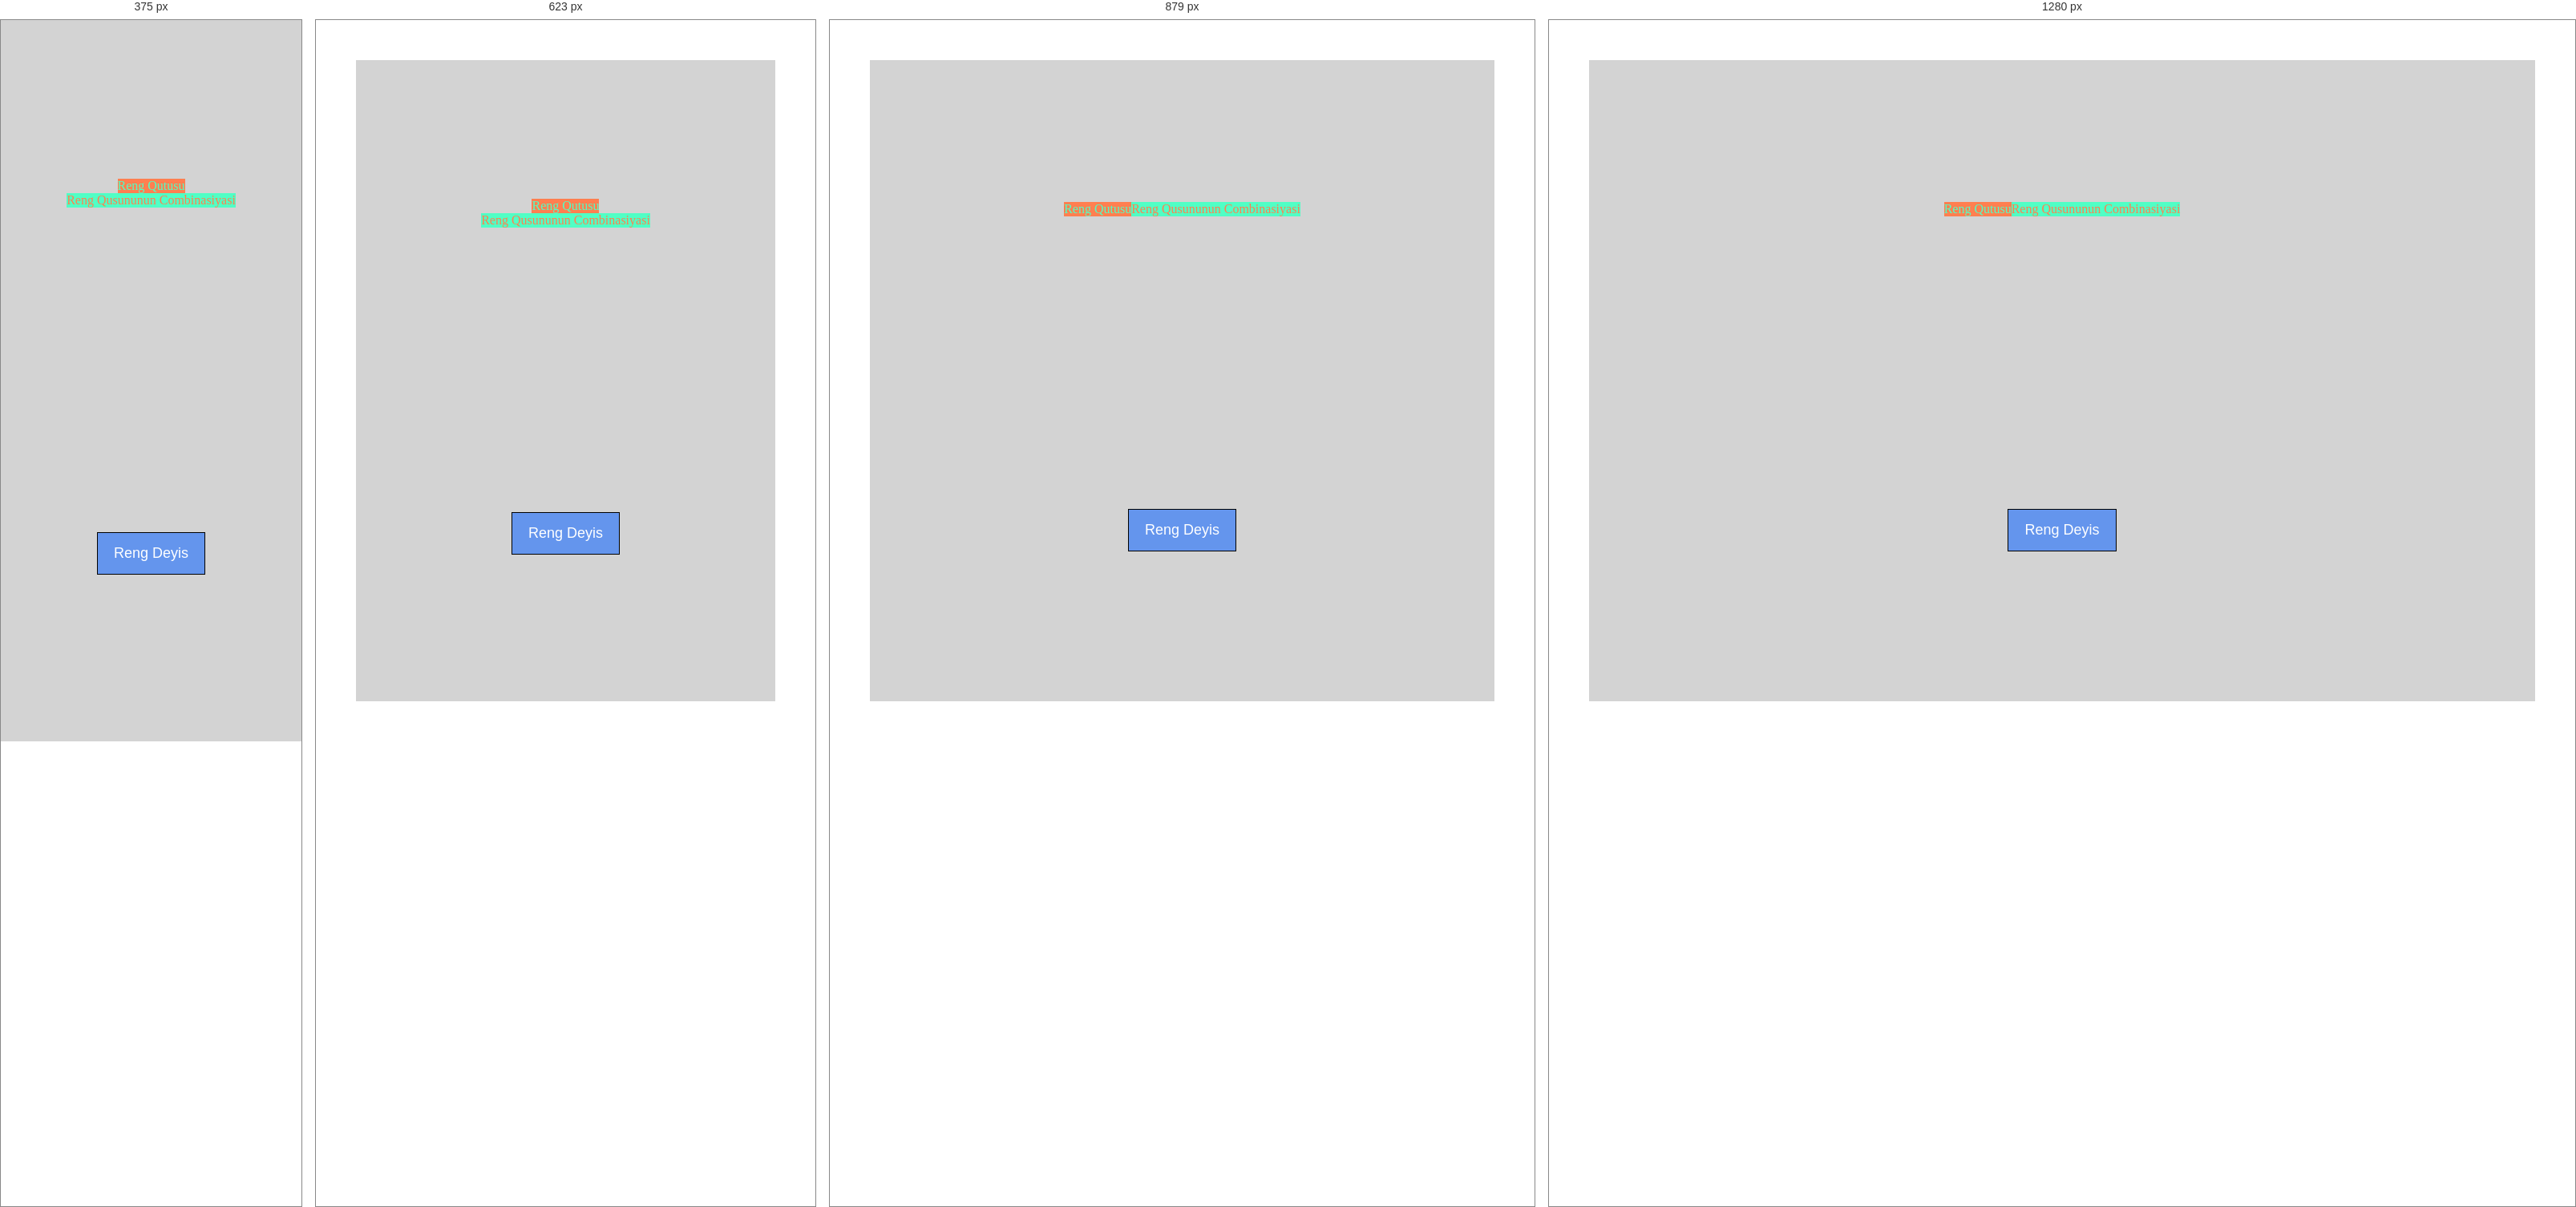
Rendered at 375 px, 623 px, 879 px and 1280 px, left to right.

<!-- file: index.html -->
<!DOCTYPE html>
<html lang="en">
<head>
    <meta charset="UTF-8">
    <meta http-equiv="X-UA-Compatible" content="IE=edge">
    <meta name="viewport" content="width=device-width, initial-scale=1.0">
    <title>Document</title>

    <link rel="stylesheet" href="style.css">
</head>
<body>
    <section id="ortada">
        <div class="esas">
            <div id="rengQutusu">
                Reng Qutusu
            </div>
            <div id="rengQutusuCombinasiya">
                Reng Qusununun Combinasiyasi
            </div>
        </div>
        
        <button id="rengDeyis">Reng Deyis</button>
    </section>
    <script src="main.js"></script>
</body>
</html>

/* @media block from style.css */
@media screen and (max-width: 992px) {
  .color-box {
    height: 150px;
    font-size: 24px;
  }
}

/* @media block from style.css */
@media screen and (max-width: 767px) {
  .esas {
    flex-direction: column;
    justify-content: center;
  }
  .color-box {
    height: auto;
    width: 100%;
    font-size: 18px;
  }
}

/* @media block from style.css */
@media screen and (max-width: 480px) {
  .color-box {
    width: 100%;
  }
  #ortada {
    margin: 0;
    width: 100%;
    height: 100%;
  }
  .esas {
    width: 100%;
  }
}